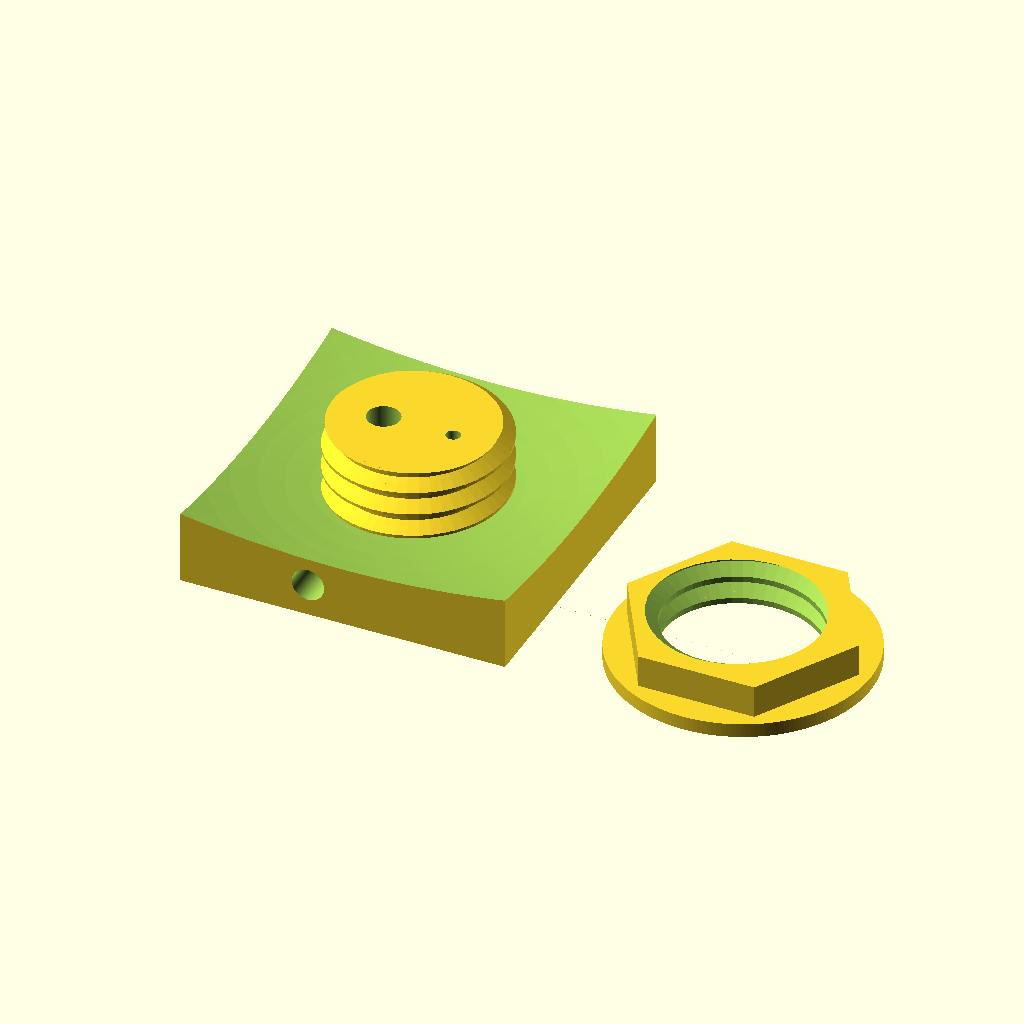
Cell 1: rendered with the file's own defaults.
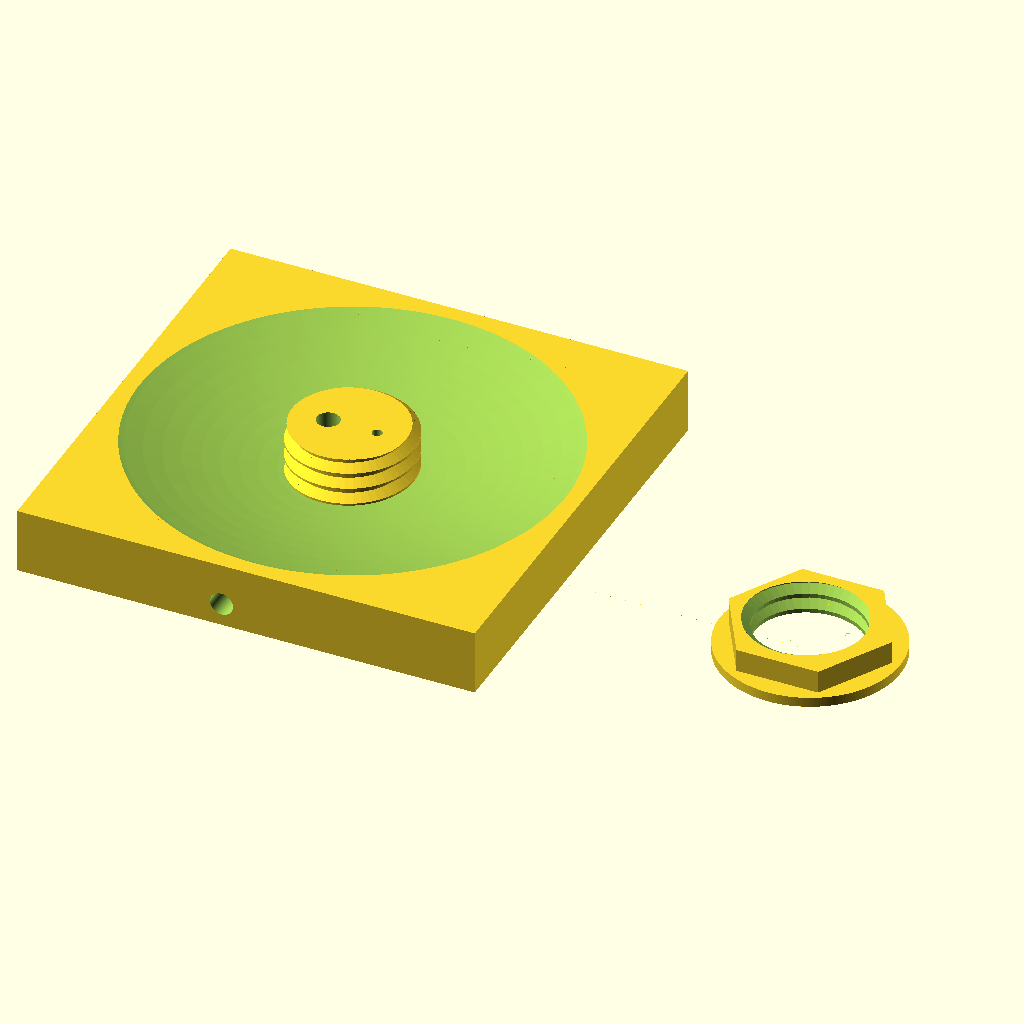
Cell 2: mount_width = 140 (everything else at default).
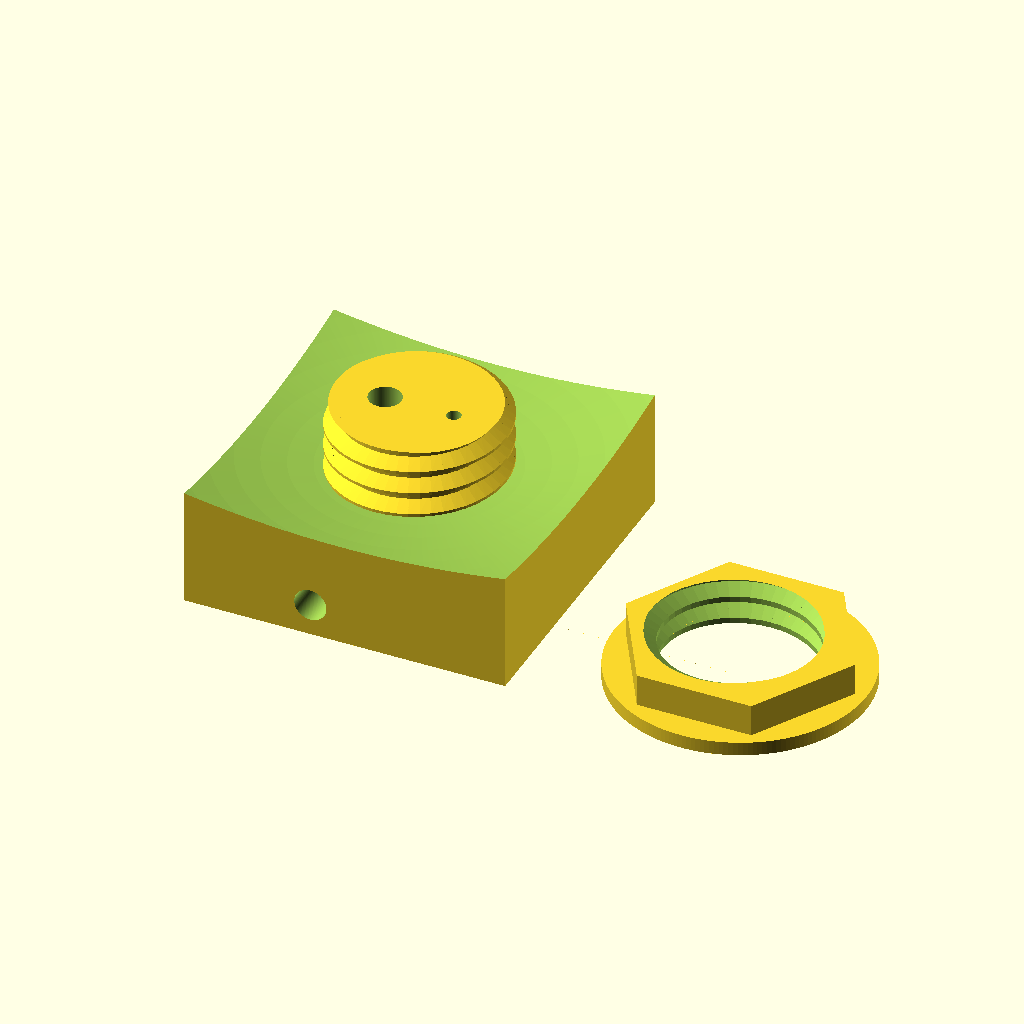
Cell 3: mount_height = 20 (everything else at default).
The same orthographic view direction (rotation 55°, 0°, 25°; colour scheme Cornfield) for every cell, with the view re-fitted per cell, so scale and position can differ between cells.
Source of the model, Parabolic_Microphone/Mount.scad:
use <threads.scad>

mount_width    =  70;      // Width of mount block (mm)
mount_height   =  10;      // Height of mount block from z=0 to base of parabola (mm)
nut_dia_832    =  10.10;   // #8 nut is 11/32 diameter
nut_height_832 =   3.20;   // #8 nut is 1/8 high
screw_dia_632  =   3.048;  // Hole diameter for a 6/32 screw (mm)
screw_dia_832  =   4.40;   // Hole diameter for a 8/32 screw (mm)
screw_inset    =   10;     // Screw hole inset from edge distance (mm)
hole_dia       =   1.5;    // Hole in center of reflector diameter (inches)
rod_dia        =   3.1;    // Hole diameter for center support rod (#12 wire, mm)
wire_dia       =   7.0;    // Hole diameter for cable to microphone (mm)
p_height       = 139.7;    // Height of parabola (5.5", in mm)
p_focal        = 285.7;    // Focal length (radius of parabola (22.5", in mm)
p_correction   =   2.7;    // Weird number to get mount to fit actual reflector (magic number)
bolt_height    =  15.0;    // Length of threads (from z=0, mm)
bolt_tpi       =   5;      // Threads per inch for bolt and nut
nut_dia        =  50;      // Diameter of nut (mm)
nut_height     =  10.0;    // Thickness of nut (mm)
flange_dia     =  55;      // Diameter of nut flange (mm)
flange_height  =   3.0;    // Height of nut flange (mm)
fudge          =   0.01;   // Prevent coplanar surfaces that cause ghost lines
detail         = 180;      // Sets $fn for features

plate_x = 60;
plate_y = 53;
plate_z = 3;
clamp_x = 51.5;
clamp_y = 43.5;
clamp_z = 9.3;

//
//
//
module right_triangle (side1, side2, corner_radius, triangle_height) {
  translate ([corner_radius, corner_radius, 0]) {
    hull () {
      %cylinder (r=corner_radius, h=triangle_height, $fn=detail);
      translate ([side1 - corner_radius * 2, 0, 0])
        cylinder(r=corner_radius, h=triangle_height, $fn=detail);
      translate ([0, side2 - corner_radius * 2, 0])
        cylinder (r=corner_radius, h=triangle_height, $fn=detail);
    }
  }
}

/*
Trapezoid
	Create a Basic Trapezoid (Based on Isosceles_Triangle)

            d
          /----\
         /  |   \
     a  /   H    \ c
       /    |     \
 angle ------------ angle
            b

	b: Length of side b
	angle: Angle at points angleAB & angleBC
	H: The 2D height at which the triangle should be cut to create the trapezoid
	heights: If vector of size 3 (Standard for triangles) both cd & da will be the same height, if vector have 4 values [ab,bc,cd,da] than each point can have different heights.
*/
module trapezoid (b, angle=60, H, height=1, heights=undef, center=undef, centerXYZ=[true,false,false]) {
	validAngle = (angle < 90);
	adX = H / tan(angle);

	// Calculate Heights at each point
	heightAB = ((heights==undef) ? height : heights[0])/2;
	heightBC = ((heights==undef) ? height : heights[1])/2;
	heightCD = ((heights==undef) ? height : heights[2])/2;
	heightDA = ((heights==undef) ? height : ((len(heights) > 3)?heights[3]:heights[2]))/2;

	// Centers
	centerX = (center || (center==undef && centerXYZ[0]))?0:b/2;
	centerY = (center || (center==undef && centerXYZ[1]))?0:H/2;
	centerZ = (center || (center==undef && centerXYZ[2]))?0:max(heightAB,heightBC,heightCD,heightDA);

	// Points
	y = H/2;
	bx = b/2;
	dx = (b-(adX*2))/2;

	pointAB1 = [centerX-bx, centerY-y, centerZ-heightAB];
	pointAB2 = [centerX-bx, centerY-y, centerZ+heightAB];
	pointBC1 = [centerX+bx, centerY-y, centerZ-heightBC];
	pointBC2 = [centerX+bx, centerY-y, centerZ+heightBC];
	pointCD1 = [centerX+dx, centerY+y, centerZ-heightCD];
	pointCD2 = [centerX+dx, centerY+y, centerZ+heightCD];
	pointDA1 = [centerX-dx, centerY+y, centerZ-heightDA];
	pointDA2 = [centerX-dx, centerY+y, centerZ+heightDA];

	validH = (adX < b/2);

	if (validAngle && validH) {
		polyhedron (
			points=[pointAB1, pointBC1, pointCD1, pointDA1,
						  pointAB2, pointBC2, pointCD2, pointDA2],
			faces=[
				[0, 1, 2],
				[0, 2, 3],
				[4, 6, 5],
				[4, 7, 6],
				[0, 4, 1],
				[1, 4, 5],
				[1, 5, 2],
				[2, 5, 6],
				[2, 6, 3],
				[3, 6, 7],
				[3, 7, 0],
				[0, 7, 4]]);
	} else {
		if (!validAngle)
      echo ("Trapezoid invalid, angle must be less than 90");
		else
      echo ("Trapezoid invalid, H is larger than triangle");
	}
}

module tripod_plate (plate=1) {
  trapezoid (b=clamp_x, angle=60, H=clamp_z, height=clamp_y, centerXYZ=[true,true,true]);

  if (plate)
      rotate ([90, 0, 0])
        translate ([-(plate_x/2), -(plate_y/2), -((clamp_z/2) + plate_z)+fudge])
          cube ([plate_x, plate_y, plate_z]);
}

//
// y = height of paraboloid
// f = focus distance
// rfa = radius of the focus area : 0 = point focus
// fc : 1 = center paraboloid in focus point(x=0, y=f); 0 = center paraboloid on top (x=0, y=0)
// detail = $fn of cone
//
module paraboloid (y=10, f=5, rfa=0, fc=1, detail=44) {
  hi = (y + 2 * f) / sqrt (2);            // height and radius of the cone -> alpha = 45° -> sin(45°)=1/sqrt(2)
  x = 2 * f * sqrt (y / f);               // x  = half size of parabola

  translate ([0, 0, -f * fc])             // center on focus
    rotate_extrude ($fn=detail)           // extrude paraboild
      intersection () {
        translate ([rfa, 0, 0])           // translate for fokus area
          union () {                      // adding square for focal area
            projection (cut=true)         // reduce from 3D cone to 2D parabola
              translate ([0, 0, f * 2])
                rotate ([45, 0, 0])       // rotate cone 45° and translate for cutting
            translate ([0, 0, -hi / 2])
              cylinder (h=hi, r1=hi, r2=0, center=true, $fn=detail); // center cone on tip
            translate ([-(rfa + x), 0])
              square ([rfa + x, y]);      // focal area square
          }
          square ([2 * rfa + x, y + 1]);  // cut of half at rotation center
      }
}

module mount (w=50, h=20, detail=90, screw_dia=3) {
  translate ([-(w / 2), -(w / 2), 0]) {
    difference () {
      cube ([w, w, h]);
      if (screw_dia) {
        translate ([screw_inset, screw_inset, -fudge])
          cylinder (d=screw_dia, h=h, $fn=detail);
        translate ([screw_inset, w-screw_inset, -fudge])
          cylinder (d=screw_dia, h=h, $fn=detail);
        translate ([w-screw_inset, screw_inset, -fudge])
          cylinder (d=screw_dia, h=h, $fn=detail);
        translate ([w-screw_inset, w-screw_inset, -fudge])
          cylinder (d=screw_dia, h=h, $fn=detail);
      }
    }
  }
}

module parabola_mount () {
  difference () {
    union () {
      difference () {
        mount (w=mount_width, h=mount_height*2, detail=detail, screw_dia=0/*screw_dia_632*/);
        translate ([0, 0, (p_focal/p_correction)+mount_height])
          paraboloid (y=p_height, f=p_focal/p_correction, rfa=0, fc=1, detail=detail);
      }
      translate ([0, 0, -(9.3/2)])
        rotate ([90, 0, 0])
          tripod_plate (plate=0);
      translate ([0, 0, fudge])
        english_thread (diameter=hole_dia, threads_per_inch=bolt_tpi, length=(bolt_height+mount_height-fudge)/25.4);
    }
    union () {
      translate ([7.5, 0, 0])
        cylinder (d=rod_dia, h=mount_height+bolt_height+clamp_z+(2*fudge), $fn=detail);
      translate ([-7.5, 0, wire_dia/2])
        cylinder (d=wire_dia, h=mount_height+bolt_height+(2*fudge), $fn=detail);
      translate ([-7.5, 0, wire_dia])
        rotate ([90, 90, 0])
          cylinder (d=wire_dia, h=(mount_width/2)+fudge, $fn=detail);
     }
  }
}

module nut () {
  difference () {
    union () {
      cylinder (d=nut_dia, h=nut_height, $fn=6);
      cylinder (d=flange_dia, h=flange_height, $fn=detail);
    }
    translate ([0, 0, -fudge])
      english_thread (diameter=hole_dia+0.029, threads_per_inch=bolt_tpi, length=nut_height/25.4+(fudge*2), internal=true);
  }
}

module tripod_plate_test () {
  difference () {
    translate ([0, 0, 0.1])
      rotate ([90, 0, 0])
        tripod_plate ();
    translate ([-35, -30, -20])
      cube ([70, 47, 50]);
  }
}

*tripod_plate_test ();

union () {
  cube ([mount_width, 0.01, 0.01]);
  translate ([0, 0, 9.3])
    parabola_mount ();
  translate ([mount_width, 0, 0.01])
    nut ();
}
Customizer parameters (derived from the source; name, type, default, range or options):
mount_width: number, default 70
mount_height: number, default 10
nut_dia_832: number, default 10.1
nut_height_832: number, default 3.2
screw_dia_632: number, default 3.048
screw_dia_832: number, default 4.4
screw_inset: number, default 10
hole_dia: number, default 1.5
rod_dia: number, default 3.1
wire_dia: number, default 7
p_height: number, default 139.7
p_focal: number, default 285.7
p_correction: number, default 2.7
bolt_height: number, default 15
bolt_tpi: number, default 5
nut_dia: number, default 50
nut_height: number, default 10
flange_dia: number, default 55
flange_height: number, default 3
fudge: number, default 0.01
detail: number, default 180
plate_x: number, default 60
plate_y: number, default 53
plate_z: number, default 3
clamp_x: number, default 51.5
clamp_y: number, default 43.5
clamp_z: number, default 9.3
